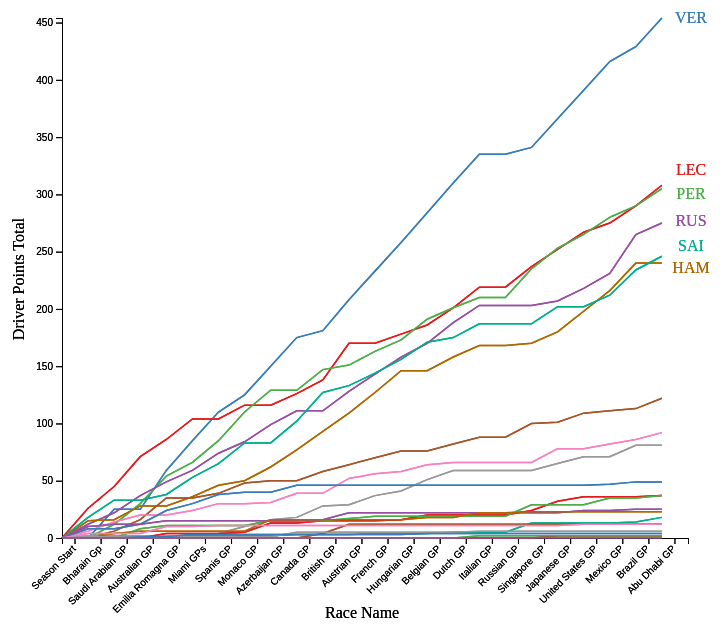
D3 v4 page, settled after 480 driven frames (8 s of simulated time); the page loaded 1 data file(s).


// ── js/funViz.js
var width = d3.select("#my_dataviz").style('width');
width = parseInt(width)


var margin = {top: 10, right: 30, bottom: 80, left: 60},
    width = width - margin.left - margin.right,
    height = 610 - margin.top - margin.bottom;

// append the svg object to the body of the page
var svg = d3.select("#my_dataviz")
  .append("svg")
    .attr("width", width + margin.left + margin.right)
    .attr("height", height + margin.top + margin.bottom)
  .append("g")
    .attr("transform",
          "translate(" + margin.left + "," + margin.top + ")");
    
console.log('hello')

//Read the data
//https://d3-graph-gallery.com/graph/line_several_group.html
//multi-line graphs
function drawChart() {
  d3.csv("./HW1-assets/csv/test.csv", function(data) {
    //console.log(data)
    // group the data: I want to draw one line per group
    var sumstat = d3.nest() // nest function allows to group the calculation per level of a factor
      .key(function(d) { return d.driver;})
      .entries(data);
  


  
  var x = d3.scaleBand()
    .domain(data.map(function(d) { return d.race; }))
    .range([ 0, width ]);
  svg.append("g")
    .attr("transform", "translate(0," + height + ")")
    .call(d3.axisBottom(x).ticks(5))
    .selectAll("text")
      .attr("transform", "translate(-10,0)rotate(-45)")
      .style("text-anchor", "end");
  
    // Add Y axis
    var y = d3.scaleLinear()
      .domain([0, d3.max(data, function(d) { return + d.n; })])
      .range([ height, 0 ]);
    svg.append("g")
      .call(d3.axisLeft(y));
  
    // color palette
    var res = sumstat.map(function(d){ return d.key }) // list of group names
    var color = d3.scaleOrdinal()
      .domain(res)
      .range(['#377eb8', '#e41a1c', '#4daf4a','#984ea3','#AF6800','#00AF8C','#a65628','#f781bf','#999999'])
  
   
    // Draw the line
    svg.selectAll(".line")
        .data(sumstat)
        .enter()
        .append("path")
          .attr("fill", "none")
          .attr("stroke", function(d){ return color(d.key) })
          .attr("stroke-width", 1.5)
          .attr("d", function(d){
            return d3.line()
              .x(function(d) { return x(d.race); })
              .y(function(d) { return y(+d.n); })
              (d.values)
          })
  
    svg.append("text")
    .attr("class", "x label")
    // .attr("text-anchor", "Start")
    .attr("x", width/2-50)
    .attr("y", height + 80)
    .text("Race Name");
  
    svg.append("text")
      .attr("class", "y label")
      .attr("text-anchor", "end")
      .attr("y", -50)
      .attr("x", -200)
      .attr("dy", ".75em")
      .attr("transform", "rotate(-90)")
      .text("Driver Points Total");
  
  
  
    svg.append("text")
      .attr("transform", "translate(" + (width+3) + "," + y(data[506].n) + ")")
      .attr("dy", 5)
      .attr("text-anchor", "middle")
      .attr("id", "VER")
      .style("fill", "#377eb8")
      .text("VER");
  
    svg.append("text")
      .attr("transform", "translate(" + (width+3) + "," + y(data[507].n) + ")")
      .attr("dy", -10)
      .attr("text-anchor", "middle")
      .style("fill", "#e41a1c")
      .text("LEC");
  
    svg.append("text")
      .attr("transform", "translate(" + (width+3) + "," + y(data[508].n) + ")")
      .attr("dy", 10)
      .attr("text-anchor", "middle")
      .style("fill", "#4daf4a")
      .text("PER");
  
    svg.append("text")
      .attr("transform", "translate(" + (width+3) + "," + y(data[509].n) + ")")
      .attr("dy", 3)
      .attr("text-anchor", "middle")
      .style("fill", "#984ea3")
      .text("RUS");
  
    svg.append("text")
      .attr("transform", "translate(" + (width+3) + "," + y(data[510].n) + ")")
      .attr("dy", 10)
      .attr("text-anchor", "middle")
      .style("fill", "#AF6800")
      .text("HAM");
  
    svg.append("text")
      .attr("transform", "translate(" + (width+3) + "," + y(data[511].n) + ")")
      .attr("dy", -5)
      .attr("text-anchor", "middle")
      .style("fill", "#00AF8C")
      .text("SAI");
  
  })
  console.log('world')
}


drawChart()


window.addEventListener("resize", drawChart);

// ── js/universal.js
/* Set the width of the sidebar to 250px and the left margin of the page content to 250px */
let isNavOpen = false;

function openNav() {
  document.getElementById("mySidebar").style.width = "250px";
  //document.getElementById("main").style.marginLeft = "250px";
  document.getElementById("header").style.marginLeft = "250px";
}

/* Set the width of the sidebar to 0 and the left margin of the page content to 0 */
function closeNav() {
  document.getElementById("mySidebar").style.width = "0";
  //document.getElementById("main").style.marginLeft = "0";
  document.getElementById("header").style.marginLeft = "0";
}


function navState() {
  if (isNavOpen === false) {
    openNav();
    // console.log("opening Nav");
    isNavOpen = true;
  }
  else {
    closeNav();
    // console.log("closing Nav");
    isNavOpen = false
  }
  return isNavOpen
}


### data: HW1-assets/csv/test.csv
race, driver, n
Season Start, VER, 0
Season Start, LEC, 0
Season Start, PER, 0
Season Start, RUS, 0
Season Start, HAM, 0
Season Start, SAI, 0
Season Start, NOR, 0
Season Start, OCO, 0
Season Start, ALO, 0
Season Start, BOT, 0
Season Start, VET, 0
Season Start, RIC, 0
Season Start, MAG, 0
Season Start, GAS, 0
Season Start, STR, 0
Season Start, SCH, 0
Season Start, TSU, 0
Season Start, ZHO, 0
Season Start, ALB, 0
Season Start, LAT, 0
Season Start, VRS, 0
Season Start, HUL, 0
Bharain Gp, VER, 0
Bharain Gp, LEC, 26
Bharain Gp, PER, 0
Bharain Gp, RUS, 12
Bharain Gp, HAM, 15
Bharain Gp, SAI, 18
Bharain Gp, NOR, 0
Bharain Gp, OCO, 6
Bharain Gp, ALO, 2
Bharain Gp, BOT, 8
Bharain Gp, VET, 0
Bharain Gp, RIC, 0
Bharain Gp, MAG, 10
Bharain Gp, GAS, 0
Bharain Gp, STR, 0
Bharain Gp, SCH, 0
Bharain Gp, TSU, 4
Bharain Gp, ZHO, 1
Bharain Gp, ALB, 0
Bharain Gp, LAT, 0
Bharain Gp, VRS, 0
Bharain Gp, HUL, 0
Saudi Arabian GP, VER, 25
Saudi Arabian GP, LEC, 45
Saudi Arabian GP, PER, 12
Saudi Arabian GP, RUS, 22
Saudi Arabian GP, HAM, 16
Saudi Arabian GP, SAI, 33
Saudi Arabian GP, NOR, 6
Saudi Arabian GP, OCO, 14
Saudi Arabian GP, ALO, 2
Saudi Arabian GP, BOT, 8
Saudi Arabian GP, VET, 0
Saudi Arabian GP, RIC, 0
Saudi Arabian GP, MAG, 12
Saudi Arabian GP, GAS, 4
Saudi Arabian GP, STR, 0
Saudi Arabian GP, SCH, 0
... 468 more rows